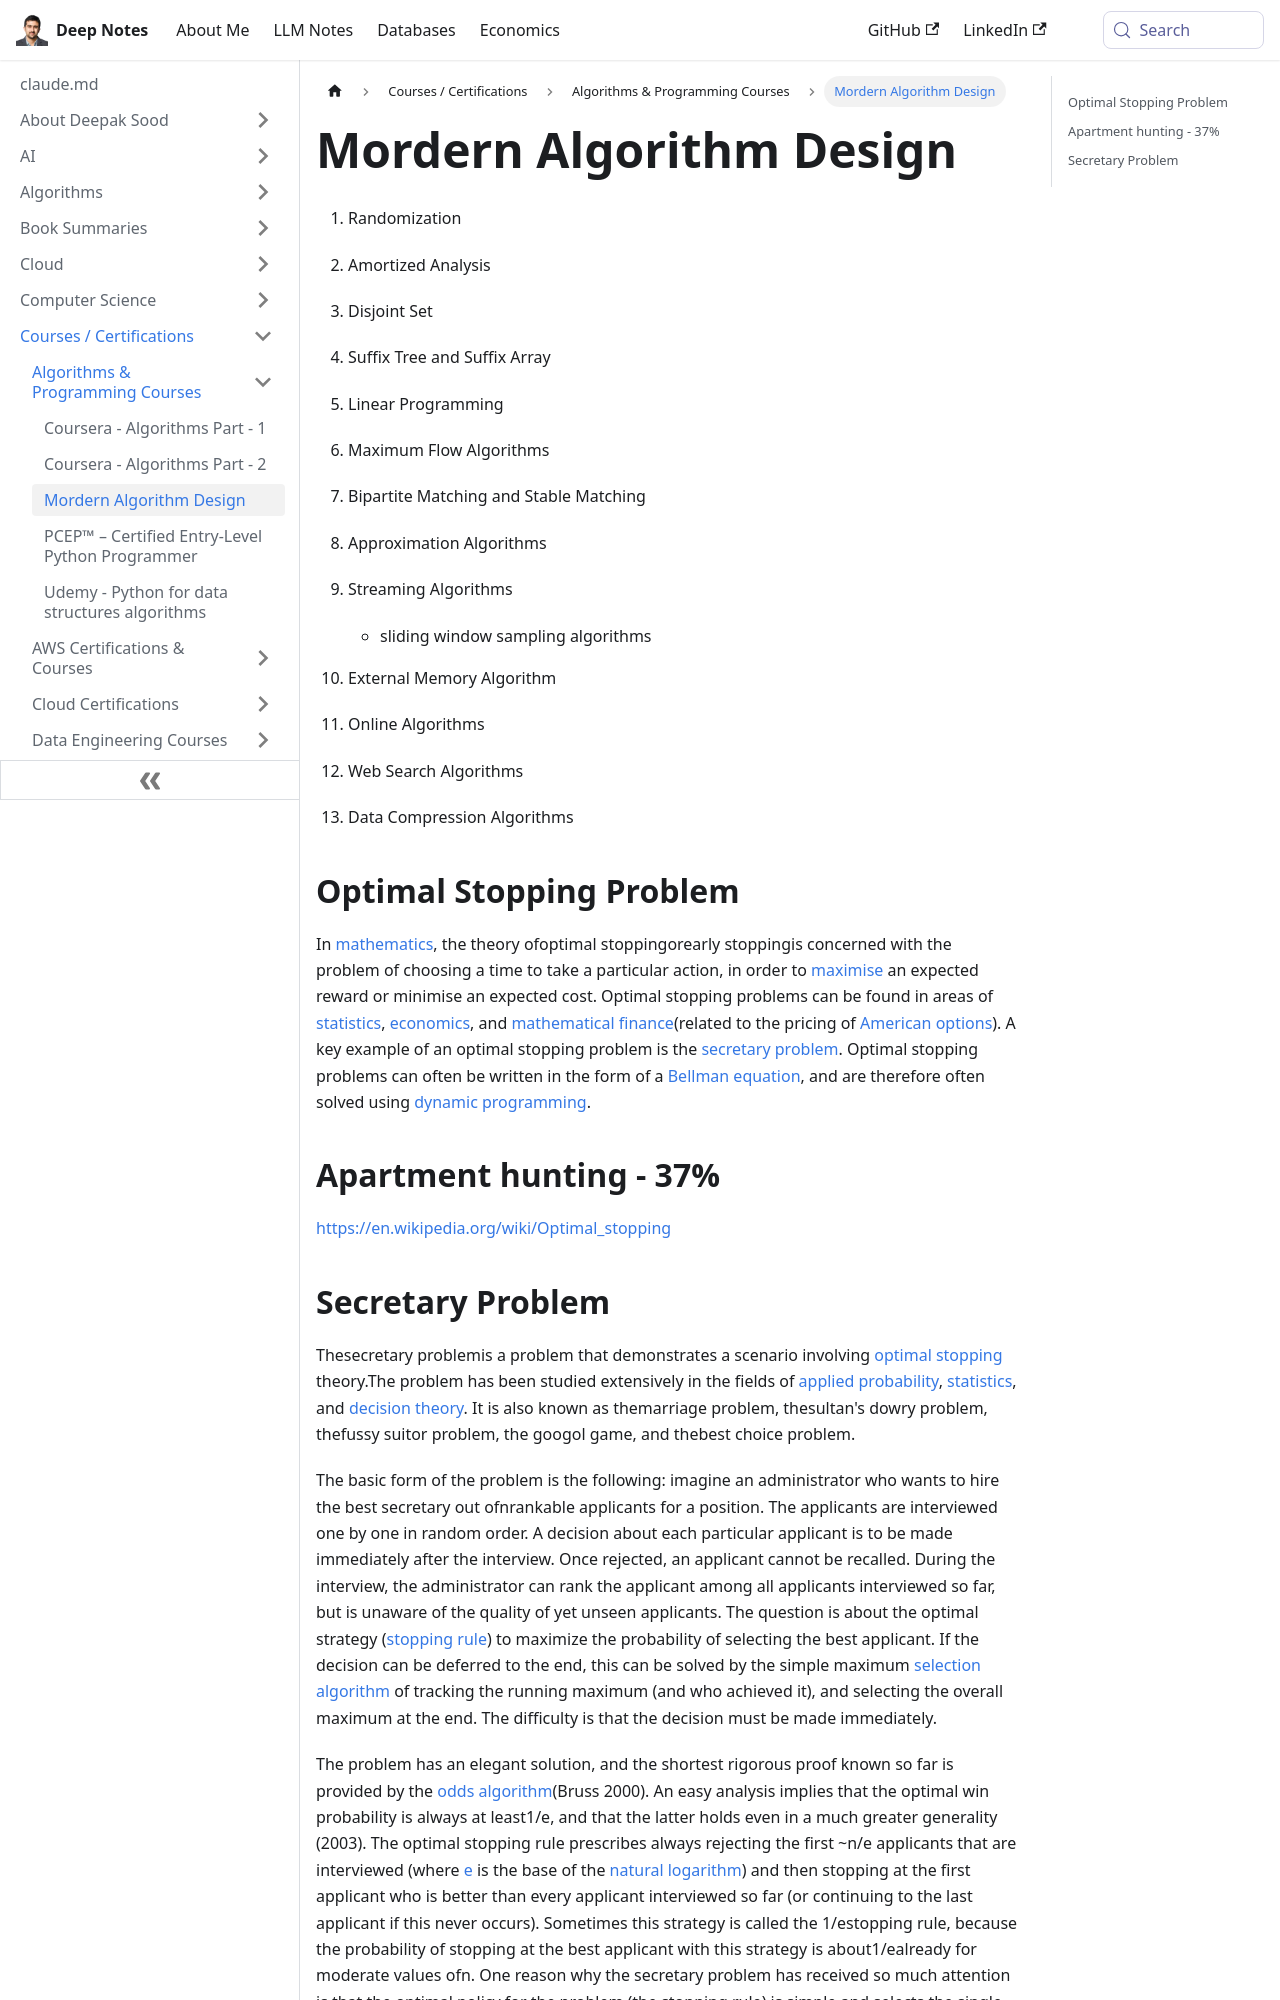

repository: deepaksood619/deepaksood619.github.io · page: courses/mordern-algorithm-design/index.html · generator: docusaurus

# Mordern Algorithm Design

1. Randomization
2. Amortized Analysis
3. Disjoint Set
4. Suffix Tree and Suffix Array
5. Linear Programming
6. Maximum Flow Algorithms
7. Bipartite Matching and Stable Matching
8. Approximation Algorithms
9. Streaming Algorithms

   - sliding window sampling algorithms

10. External Memory Algorithm
11. Online Algorithms
12. Web Search Algorithms
13. Data Compression Algorithms

## Optimal Stopping Problem

In [mathematics](https://en.wikipedia.org/wiki/Mathematics), the theory ofoptimal stoppingorearly stoppingis concerned with the problem of choosing a time to take a particular action, in order to [maximise](https://en.wikipedia.org/wiki/Optimization_(mathematics)) an expected reward or minimise an expected cost. Optimal stopping problems can be found in areas of [statistics](https://en.wikipedia.org/wiki/Statistics), [economics](https://en.wikipedia.org/wiki/Economics), and [mathematical finance](https://en.wikipedia.org/wiki/Mathematical_finance)(related to the pricing of [American options](https://en.wikipedia.org/wiki/American_options)). A key example of an optimal stopping problem is the [secretary problem](https://en.wikipedia.org/wiki/Secretary_problem). Optimal stopping problems can often be written in the form of a [Bellman equation](https://en.wikipedia.org/wiki/Bellman_equation), and are therefore often solved using [dynamic programming](https://en.wikipedia.org/wiki/Dynamic_programming).

## Apartment hunting - 37%

https://en.wikipedia.org/wiki/Optimal_stopping
